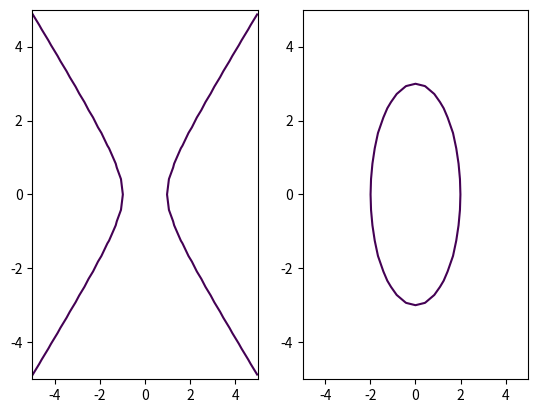

The matplotlib source for this figure:
import matplotlib.pyplot as plt
import numpy as np
import numpy.linalg as la
from numpy.random import default_rng

rng = default_rng()

def draw_contours(fl,x,y,levels=[1]):
    X,Y = np.meshgrid(x,y)
    fig,axes = plt.subplots(1,len(fl))
    for ax,f in zip(axes,fl):
        ax.contour(X,Y,f(X,Y),levels)
    return fig


def Q1(x,y):
    return x**2 - y**2 


def Q2(x,y):
    return (1./4)*x**2 + (1./9)*y**2 


QL = [Q1,Q2]

af=draw_contours(QL, x=np.linspace(-5,5,25), y=np.linspace(-5,5,25))

af.savefig("quadratic.png")
